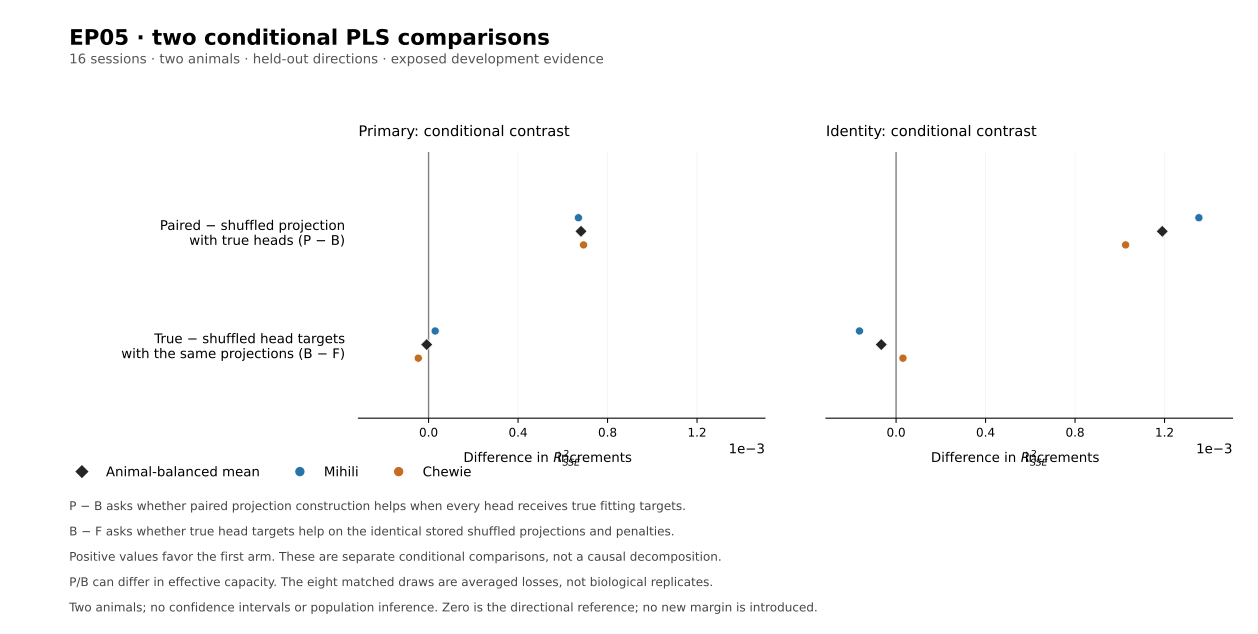

The table this chart was drawn from, first rows:
policy_or_contrast, metric, unit, value, registered_margin, evidence, source
paired_PLS_minus_basis_only, primary_increment, animal_balanced_mean, 0.0006813, , exposed_development_two_animals, outputs/runs/adaptive_search/primary_his…
paired_PLS_minus_basis_only, primary_increment, Mihili, 0.0006698, , exposed_development_two_animals, outputs/runs/adaptive_search/primary_his…
paired_PLS_minus_basis_only, primary_increment, Chewie, 0.0006928, , exposed_development_two_animals, outputs/runs/adaptive_search/primary_his…
paired_PLS_minus_basis_only, identity_increment, animal_balanced_mean, 0.00119, , exposed_development_two_animals, outputs/runs/adaptive_search/primary_his…
paired_PLS_minus_basis_only, identity_increment, Mihili, 0.001354, , exposed_development_two_animals, outputs/runs/adaptive_search/primary_his…
paired_PLS_minus_basis_only, identity_increment, Chewie, 0.001026, , exposed_development_two_animals, outputs/runs/adaptive_search/primary_his…
basis_only_minus_full_target, primary_increment, animal_balanced_mean, -8.25425862852567e-06, , exposed_development_two_animals, outputs/runs/adaptive_search/primary_his…
basis_only_minus_full_target, primary_increment, Mihili, 2.9497342049039384e-05, , exposed_development_two_animals, outputs/runs/adaptive_search/primary_his…
basis_only_minus_full_target, primary_increment, Chewie, -4.6005859306090725e-05, , exposed_development_two_animals, outputs/runs/adaptive_search/primary_his…
basis_only_minus_full_target, identity_increment, animal_balanced_mean, -6.63796039679276e-05, , exposed_development_two_animals, outputs/runs/adaptive_search/primary_his…
basis_only_minus_full_target, identity_increment, Mihili, -0.0001636, , exposed_development_two_animals, outputs/runs/adaptive_search/primary_his…
basis_only_minus_full_target, identity_increment, Chewie, 3.079985726425592e-05, , exposed_development_two_animals, outputs/runs/adaptive_search/primary_his…
